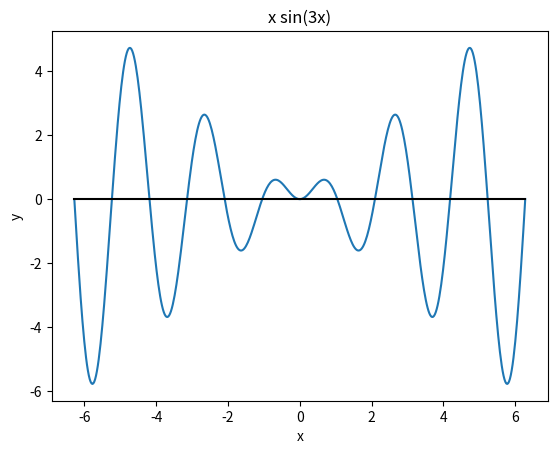

The matplotlib source for this figure:
#!/usr/bin/env python3
# -*- coding: utf-8 -*-
"""
Exercise 7
"""
import numpy as np
import matplotlib.pyplot as plt

x = np.linspace(-2*np.pi, 2*np.pi,500)
f = lambda x: x * np.sin(3*x)
OX = x*0

plt.figure()
plt.plot(x,f(x))                   # Plot the function
plt.plot(x,OX,'k-')                # Plot X axis
plt.xlabel('x')
plt.ylabel('y')
plt.title('x sin(3x)')
plt.show()

